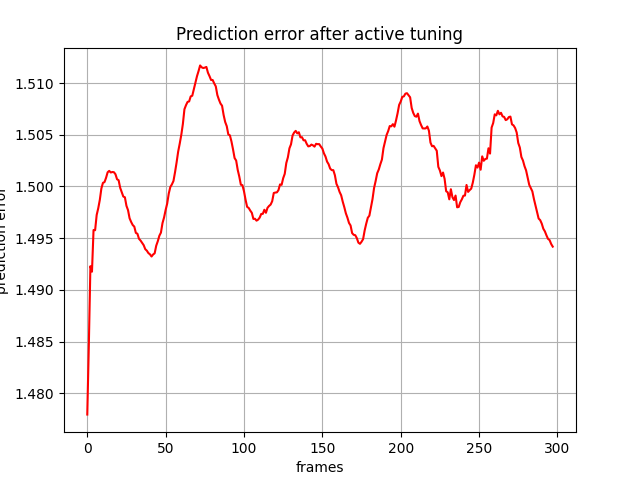

The table this chart was drawn from, first rows:
, 0
0, 1.478
1, 1.485
2, 1.492
3, 1.492
4, 1.496
5, 1.496
6, 1.497
7, 1.498
8, 1.499
9, 1.5
10, 1.5
11, 1.5
12, 1.501
13, 1.501
14, 1.502
15, 1.501
16, 1.501
17, 1.501
18, 1.501
19, 1.501
20, 1.501
21, 1.5
22, 1.499
23, 1.499
24, 1.499
25, 1.498
26, 1.498
27, 1.497
28, 1.497
29, 1.496
30, 1.496
31, 1.496
32, 1.495
33, 1.495
34, 1.495
35, 1.495
36, 1.494
37, 1.494
38, 1.494
39, 1.494
40, 1.493
41, 1.493
42, 1.493
43, 1.494
44, 1.494
45, 1.495
46, 1.495
47, 1.496
48, 1.496
49, 1.497
50, 1.498
51, 1.498
52, 1.499
53, 1.5
54, 1.5
55, 1.501
56, 1.501
57, 1.502
58, 1.503
59, 1.504
... 238 more rows
